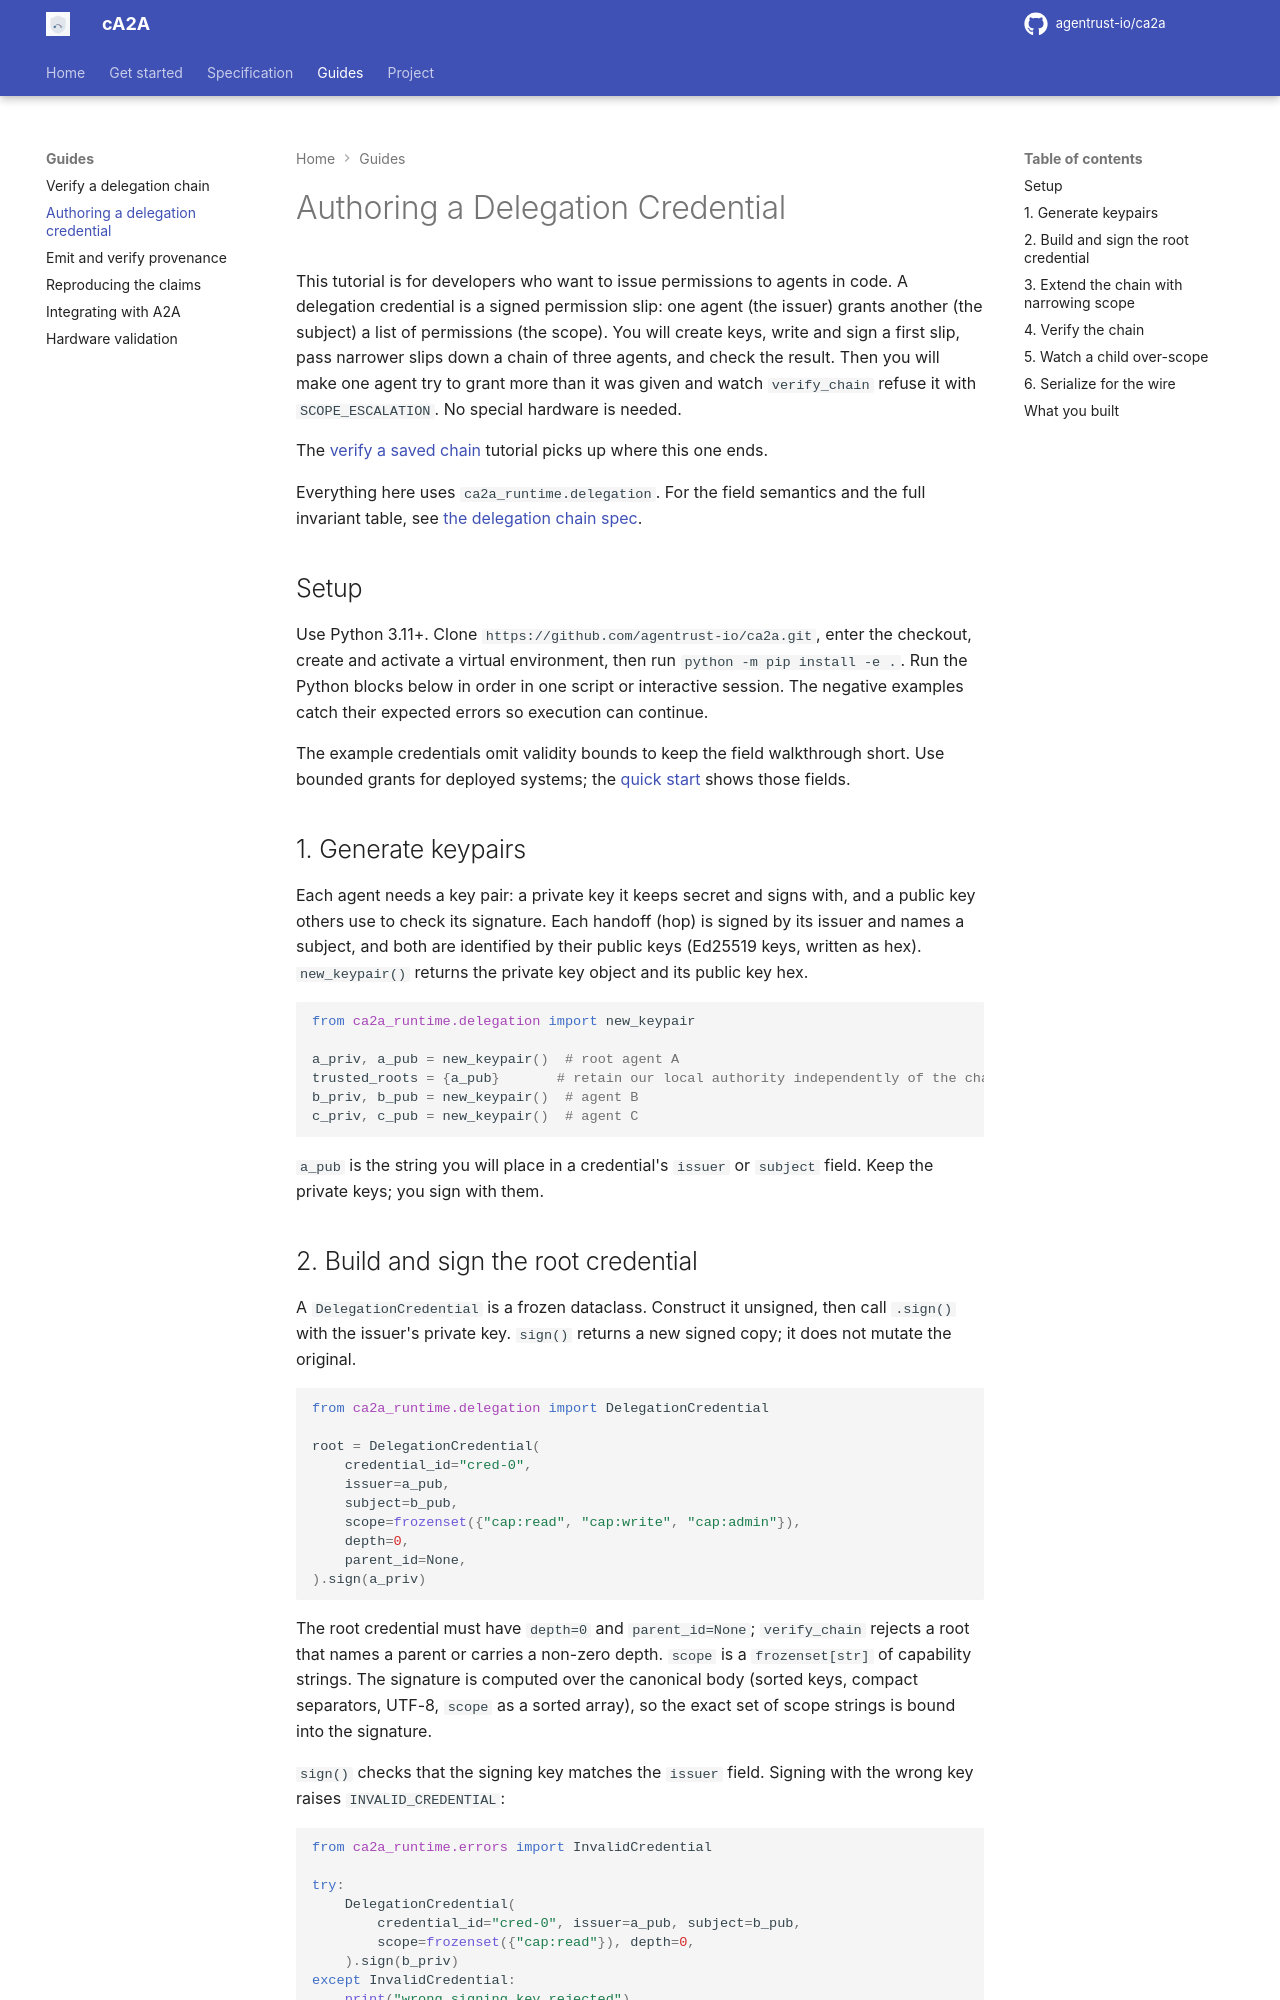

repository: rajnisht7/ca2a · page: docs/tutorials/authoring-a-delegation-credential/index.html · generator: mkdocs

# Authoring a Delegation Credential

This tutorial is for developers who want to issue permissions to agents in code. A delegation credential is a signed permission slip: one agent (the issuer) grants another (the subject) a list of permissions (the scope). You will create keys, write and sign a first slip, pass narrower slips down a chain of three agents, and check the result. Then you will make one agent try to grant more than it was given and watch `verify_chain` refuse it with `SCOPE_ESCALATION`. No special hardware is needed.

The [verify a saved chain](verify-a-delegation-chain.md) tutorial picks up where this one ends.

Everything here uses `ca2a_runtime.delegation`. For the field semantics and the full invariant table, see [the delegation chain spec](../spec/delegation-chain.md).

## Setup

Use Python 3.11+. Clone `https://github.com/agentrust-io/ca2a.git`, enter the checkout, create and activate a virtual environment, then run `python -m pip install -e .`. Run the Python blocks below in order in one script or interactive session. The negative examples catch their expected errors so execution can continue.

The example credentials omit validity bounds to keep the field walkthrough short. Use bounded grants for deployed systems; the [quick start](../quickstart.md) shows those fields.

## 1. Generate keypairs

Each agent needs a key pair: a private key it keeps secret and signs with, and a public key others use to check its signature. Each handoff (hop) is signed by its issuer and names a subject, and both are identified by their public keys (Ed25519 keys, written as hex). `new_keypair()` returns the private key object and its public key hex.

```python
from ca2a_runtime.delegation import new_keypair

a_priv, a_pub = new_keypair()  # root agent A
trusted_roots = {a_pub}       # retain our local authority independently of the chain
b_priv, b_pub = new_keypair()  # agent B
c_priv, c_pub = new_keypair()  # agent C
```

`a_pub` is the string you will place in a credential's `issuer` or `subject` field. Keep the private keys; you sign with them.
